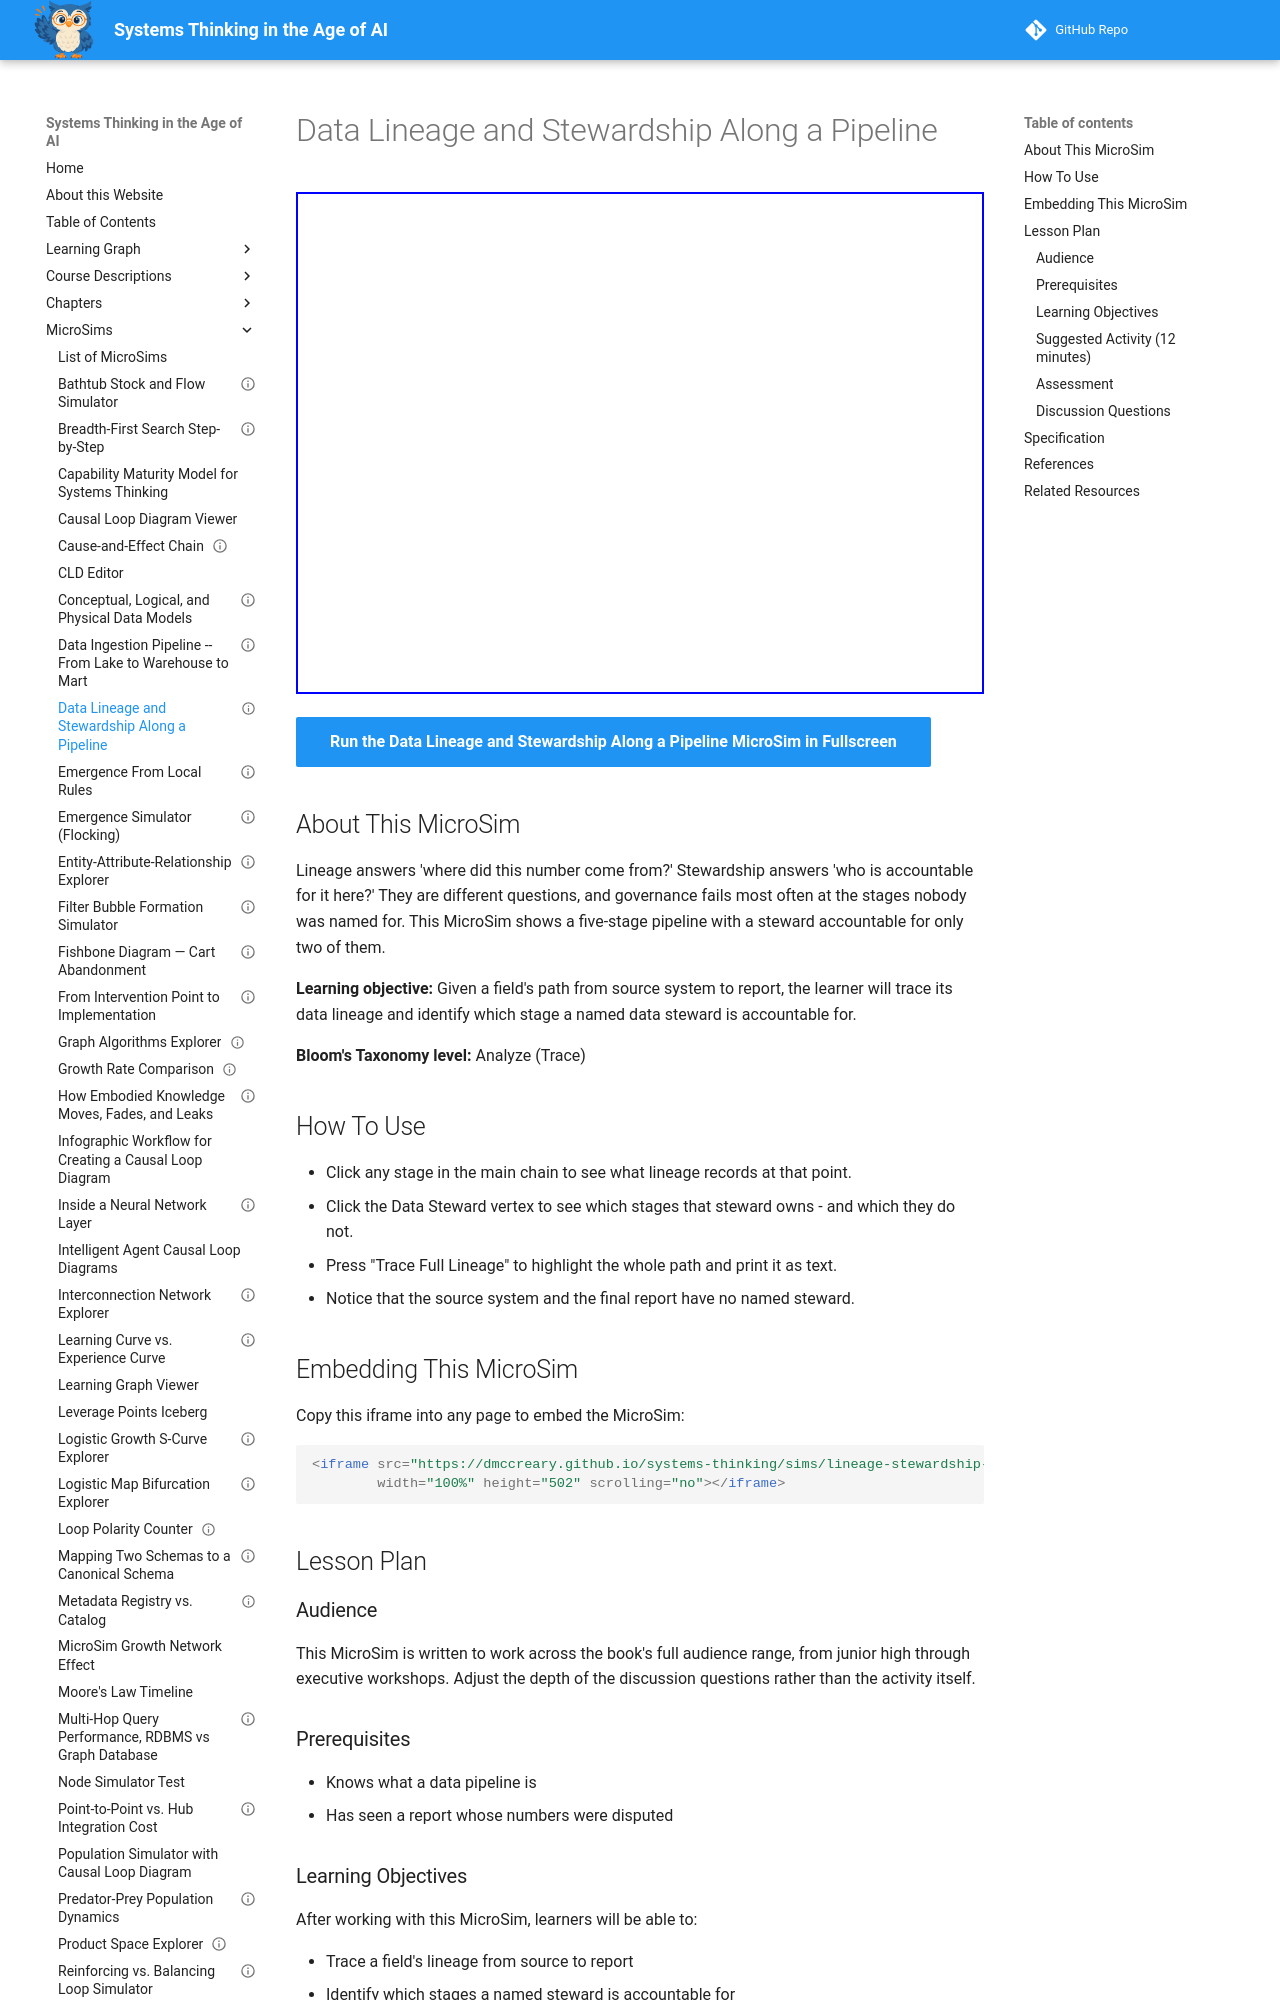

repository: dmccreary/systems-thinking · page: sims/lineage-stewardship-explorer/index.html · generator: mkdocs

---
title: "Data Lineage and Stewardship Along a Pipeline"
description: "Trace a field from CRM to executive report and see which two stages a named data steward is accountable for."
image: /sims/lineage-stewardship-explorer/lineage-stewardship-explorer.png
og:image: /sims/lineage-stewardship-explorer/lineage-stewardship-explorer.png
twitter:image: /sims/lineage-stewardship-explorer/lineage-stewardship-explorer.png
social:
  cards: false
status: implemented
library: vis-network
bloom_level: Analyze
bloom_verb: Trace
chapter: 18
---

# Data Lineage and Stewardship Along a Pipeline

<iframe src="main.html" width="100%" height="502" scrolling="no"></iframe>

[Run the Data Lineage and Stewardship Along a Pipeline MicroSim in Fullscreen](main.html){ .md-button .md-button--primary }

## About This MicroSim

Lineage answers 'where did this number come from?' Stewardship answers 'who is accountable for it here?' They are different questions, and governance fails most often at the stages nobody was named for. This MicroSim shows a five-stage pipeline with a steward accountable for only two of them.

**Learning objective:** Given a field's path from source system to report, the learner will trace its data lineage and identify which stage a named data steward is accountable for.

**Bloom's Taxonomy level:** Analyze (Trace)

## How To Use

- Click any stage in the main chain to see what lineage records at that point.
- Click the Data Steward vertex to see which stages that steward owns - and which they do not.
- Press "Trace Full Lineage" to highlight the whole path and print it as text.
- Notice that the source system and the final report have no named steward.

## Embedding This MicroSim

Copy this iframe into any page to embed the MicroSim:

```html
<iframe src="https://dmccreary.github.io/systems-thinking/sims/lineage-stewardship-explorer/main.html"
        width="100%" height="502" scrolling="no"></iframe>
```

## Lesson Plan

### Audience

This MicroSim is written to work across the book's full audience range, from junior high through executive workshops. Adjust the depth of the discussion questions rather than the activity itself.

### Prerequisites

- Knows what a data pipeline is
- Has seen a report whose numbers were disputed

### Learning Objectives

After working with this MicroSim, learners will be able to:

- Trace a field's lineage from source to report
- Identify which stages a named steward is accountable for
- Explain why unstewarded stages are where governance fails

### Suggested Activity (12 minutes)

1. Ask learners what they would do if two reports disagreed about a sales figure.
2. Click through the five stages and ask what could change the value at each.
3. Click the steward and list the two owned stages.
4. Ask which unstewarded stage worries them most, and why.
5. Have learners map the lineage of one number they actually use.

### Assessment

Give learners a disputed figure and ask which stage they would investigate first, and who they would ask.

### Discussion Questions

- Why is stewardship about meaning rather than about servers?
- What makes the source system so hard to steward?
- Should the person who reads a number be accountable for it?
